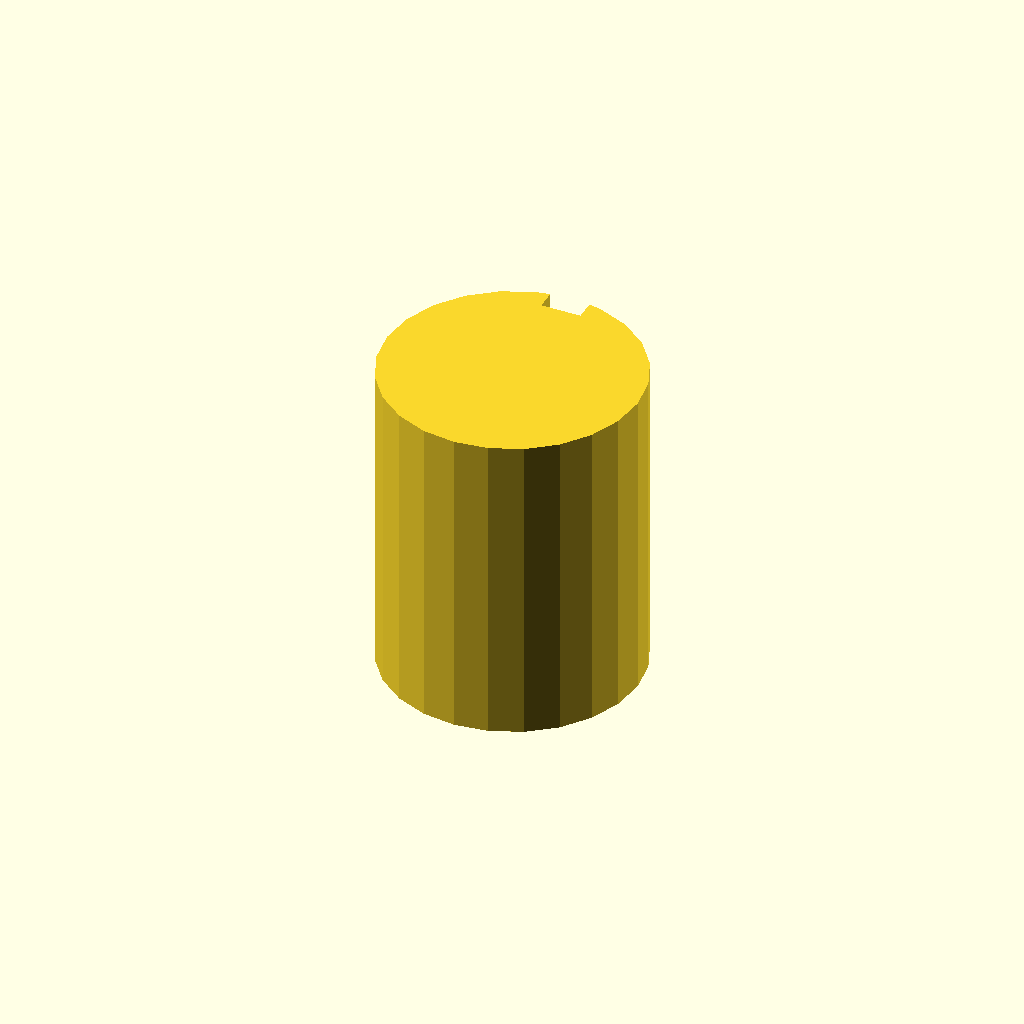
Cell 1: the model at its default parameters.
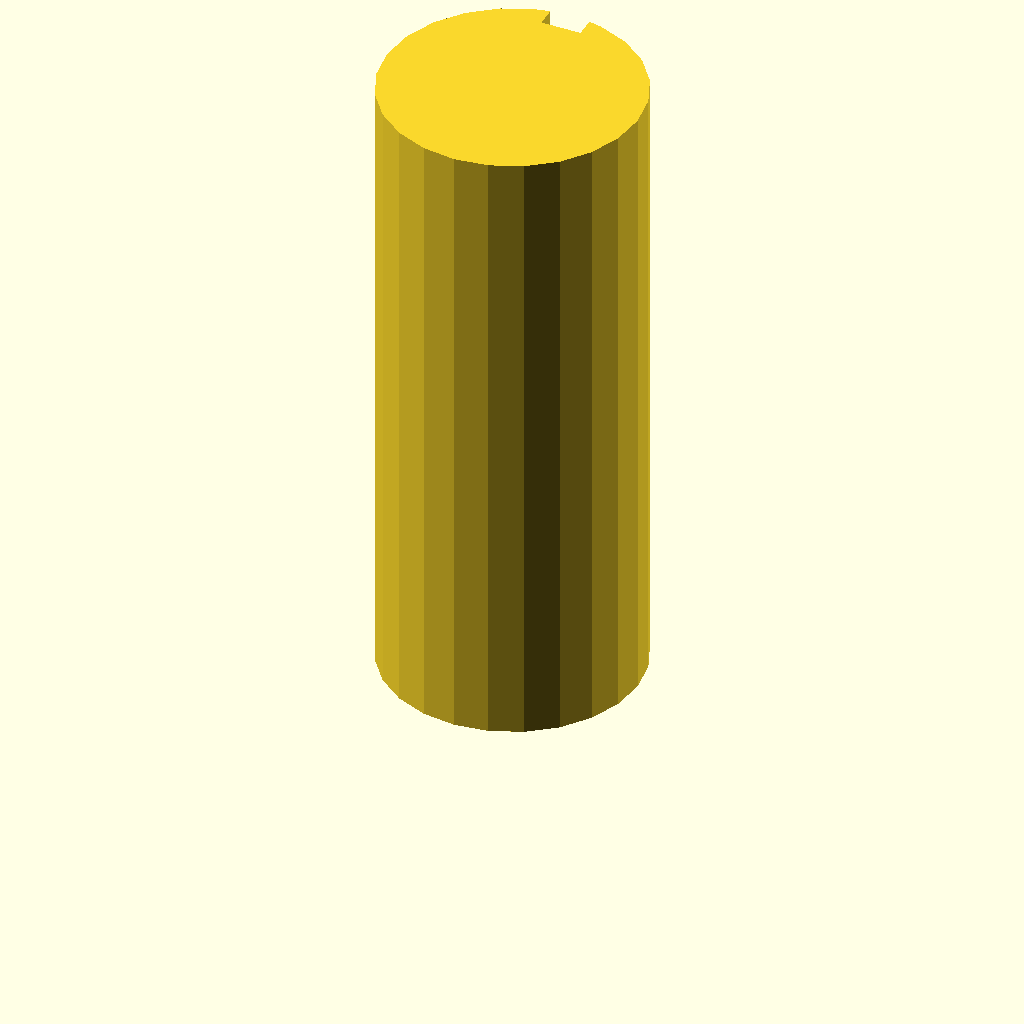
Cell 2: plate_t = 80 (everything else at default).
One fixed orthographic camera (rotation 55°, 0°, 25°; colour scheme Cornfield) for every cell.
OpenSCAD source file optional_data/data/sketch3/keyways/part_0107.scad:
$fn = 32;

// ----------------------------------------------------------------------
// Keyway shaft: d32 shaft, key 5 x 2.5 mm
// ----------------------------------------------------------------------

// --- parameters (mm) ---
shaft_r = 16;             // shaft radius
key_w = 5;                // keyway width
key_d = 2.5;              // keyway depth below the surface line
plate_t = 40;             // shaft length, Z (extrusion height)

shaft_d = 2 * shaft_r;  // shaft diameter
circle_step = 15;  // polygon sampling step, degrees

profile = [[11.859, 31.455], [8, 29.856], [4.686, 27.314], [2.144, 24], [0.545, 20.141], [0, 16], [0.545, 11.859], [2.144, 8], [4.686, 4.686], [8, 2.144], [11.859, 0.545], [16, 0], [20.141, 0.545], [24, 2.144], [27.314, 4.686], [29.856, 8], [31.455, 11.859], [32, 16], [31.455, 20.141], [29.856, 24], [27.314, 27.314], [24, 29.856], [20.141, 31.455], [18.5, 31.803], [18.5, 29.303], [13.5, 29.303], [13.5, 31.803]];  // primary outline, 27 points, counter clockwise

// --- the one profile operation ---
linear_extrude(height = plate_t) polygon(points = profile);
Customizer parameters (derived from the source; name, type, default, range or options):
shaft_r: number, default 16
key_w: number, default 5
key_d: number, default 2.5
plate_t: number, default 40
circle_step: number, default 15
